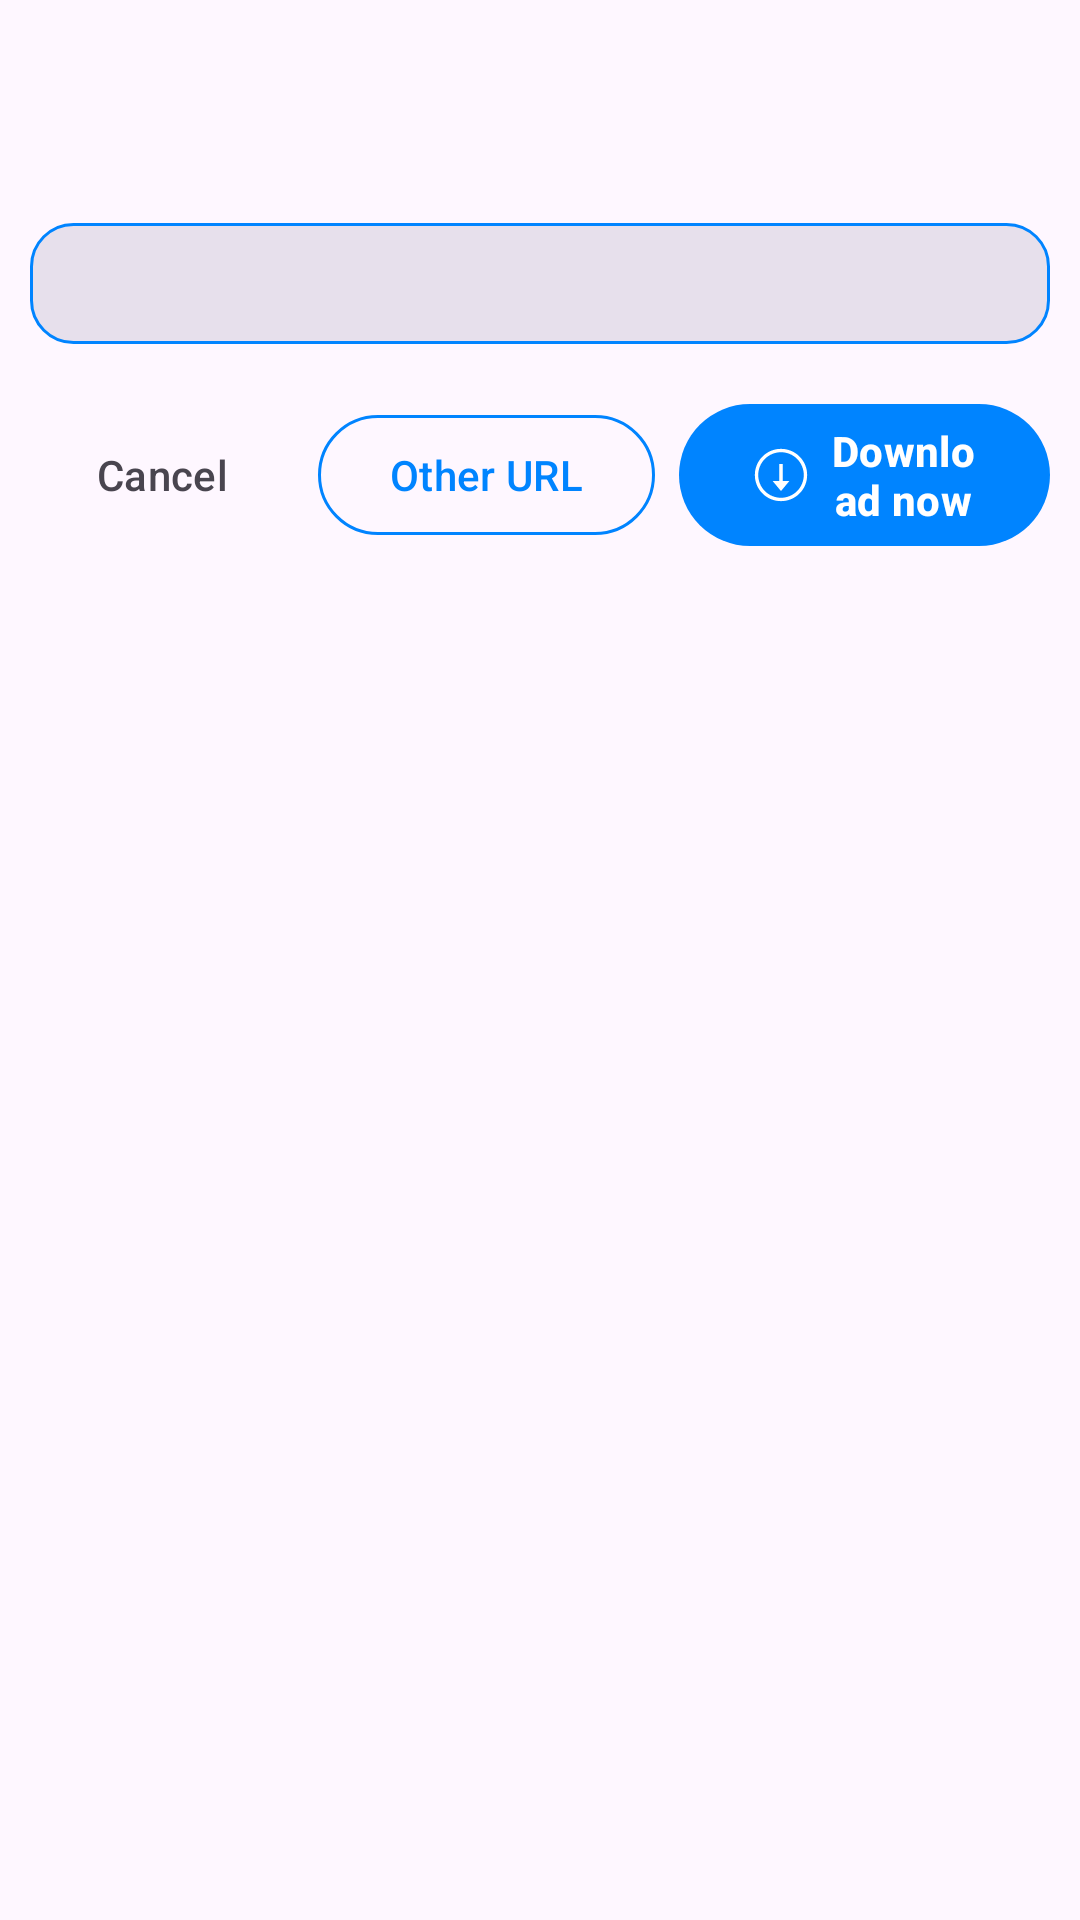

Here is an Android app screen rendered from its layout file. Give the layout XML and the strings, colors and styles it references.
<!-- AndroidManifest.xml: application theme AppTheme -->
<!-- res/layout/dialog_video_download_confirm.xml -->
<?xml version="1.0" encoding="utf-8"?>
<LinearLayout xmlns:android="http://schemas.android.com/apk/res/android"
    xmlns:app="http://schemas.android.com/apk/res-auto"
    android:layout_width="match_parent"
    android:layout_height="wrap_content"
    android:orientation="vertical"
    android:paddingStart="10dp"
    android:paddingTop="8dp"
    android:paddingEnd="10dp"
    android:paddingBottom="4dp">

    <TextView
        android:id="@+id/dialog_title"
        android:layout_width="match_parent"
        android:layout_height="wrap_content"
        android:textAppearance="@style/TextAppearance.Material3.TitleLarge"
        android:textStyle="bold"
        android:textColor="?attr/colorOnSurface" />

    <TextView
        android:id="@+id/dialog_subtitle"
        android:layout_width="match_parent"
        android:layout_height="wrap_content"
        android:layout_marginTop="8dp"
        android:textAppearance="@style/TextAppearance.Material3.BodyMedium"
        android:textColor="?attr/colorOnSurfaceVariant" />

    <TextView
        android:id="@+id/dialog_url"
        android:layout_width="match_parent"
        android:layout_height="wrap_content"
        android:layout_marginTop="10dp"
        android:background="@drawable/bg_dialog_url_container"
        android:padding="12dp"
        android:textAppearance="@style/TextAppearance.MPro.Dialog.Url"
        android:maxLines="2" />

    <LinearLayout
        android:layout_width="match_parent"
        android:layout_height="wrap_content"
        android:layout_marginTop="16dp"
        android:gravity="center_vertical"
        android:orientation="horizontal">

        <com.google.android.material.button.MaterialButton
            android:id="@+id/button_cancel"
            style="@style/Widget.MPro.DialogButton.Cancel"
            android:layout_width="wrap_content"
            android:layout_height="wrap_content"
            android:text="@string/video_download_cancel" />

        <com.google.android.material.button.MaterialButton
            android:id="@+id/button_other"
            style="@style/Widget.MPro.DialogButton.Other"
            android:layout_width="wrap_content"
            android:layout_height="wrap_content"
            android:layout_marginStart="8dp"
            android:text="@string/video_download_other_url" />

        <com.google.android.material.button.MaterialButton
            android:id="@+id/button_download"
            style="@style/Widget.MPro.DialogButton.Download"
            android:layout_width="0dp"
            android:layout_height="wrap_content"
            android:layout_marginStart="8dp"
            android:layout_weight="1"
            app:icon="@drawable/ic_toolbar_download"
            app:iconGravity="textStart"
            app:iconPadding="8dp"
            android:text="@string/video_download_download_now" />
    </LinearLayout>

</LinearLayout>
<!-- resources referenced by this layout -->
<resources>
  <!-- drawable bg_dialog_url_container (drawable) -->
  <?xml version="1.0" encoding="utf-8"?>
  <shape xmlns:android="http://schemas.android.com/apk/res/android" android:shape="rectangle">
      <solid android:color="?attr/colorSurfaceVariant" />
      <stroke
          android:width="1dp"
          android:color="@color/colorPrimary" />
      <corners android:radius="14dp" />
  </shape>
  <!-- drawable ic_toolbar_download (drawable) -->
  <vector xmlns:android="http://schemas.android.com/apk/res/android"
      android:width="64dp"
      android:height="64dp"
      android:viewportWidth="512"
      android:viewportHeight="512"
      android:tint="?attr/colorControlNormal">
      <path
          android:fillColor="#FFFFFF"
          android:pathData="M256,8C119,8 8,119 8,256s111,248 248,248 248,-111 248,-248S393,8 256,8zM256,472c-119.1,0 -216,-96.9 -216,-216S136.9,40 256,40s216,96.9 216,216 -96.9,216 -216,216z"/>
      <path
          android:fillColor="#FFFFFF"
          android:pathData="M272,152L240,152L240,312L176,312L256,408L336,312L272,312z"/>
  </vector>
  <string name="video_download_cancel">Cancel</string>
  <string name="video_download_download_now">Download now</string>
  <string name="video_download_other_url">Other URL</string>
  <style name="TextAppearance.MPro.Dialog.Url" parent="TextAppearance.Material3.LabelMedium">
          <item name="android:textStyle">bold</item>
          <item name="android:textColor">@color/colorPrimary</item>
          <item name="android:fontFamily">monospace</item>
      </style>
  <style name="Widget.MPro.DialogButton.Cancel" parent="Widget.Material3.Button.TextButton">
          <item name="android:textColor">?attr/colorOnSurfaceVariant</item>
      </style>
  <style name="Widget.MPro.DialogButton.Download" parent="Widget.Material3.Button">
          <item name="android:textStyle">bold</item>
          <item name="android:textColor">@color/colorOnPrimary</item>
          <item name="backgroundTint">@color/colorPrimary</item>
          <item name="iconTint">@color/colorOnPrimary</item>
      </style>
  <style name="Widget.MPro.DialogButton.Other" parent="Widget.Material3.Button.OutlinedButton">
          <item name="strokeColor">@color/colorPrimary</item>
          <item name="android:textColor">@color/colorPrimary</item>
      </style>
  <style name="AppTheme" parent="Base.AppTheme" />
  <color name="colorPrimary">#0084FF</color>
  <color name="colorOnPrimary">#FFFFFF</color>
  <style name="Base.AppTheme" parent="Theme.Material3.DayNight.NoActionBar">
          
          
          <item name="colorOnSurface">#3a3a3a</item>
          <item name="colorSemiTransparentOverlay">#a0000000</item>
          <item name="colorSurfaceWeak">#BEBEBE</item>
          <item name="colorOnSurfaceWeak">#3a3a3a</item>
          <item name="colorDarkOverlay">#66000000</item>
      </style>
</resources>
